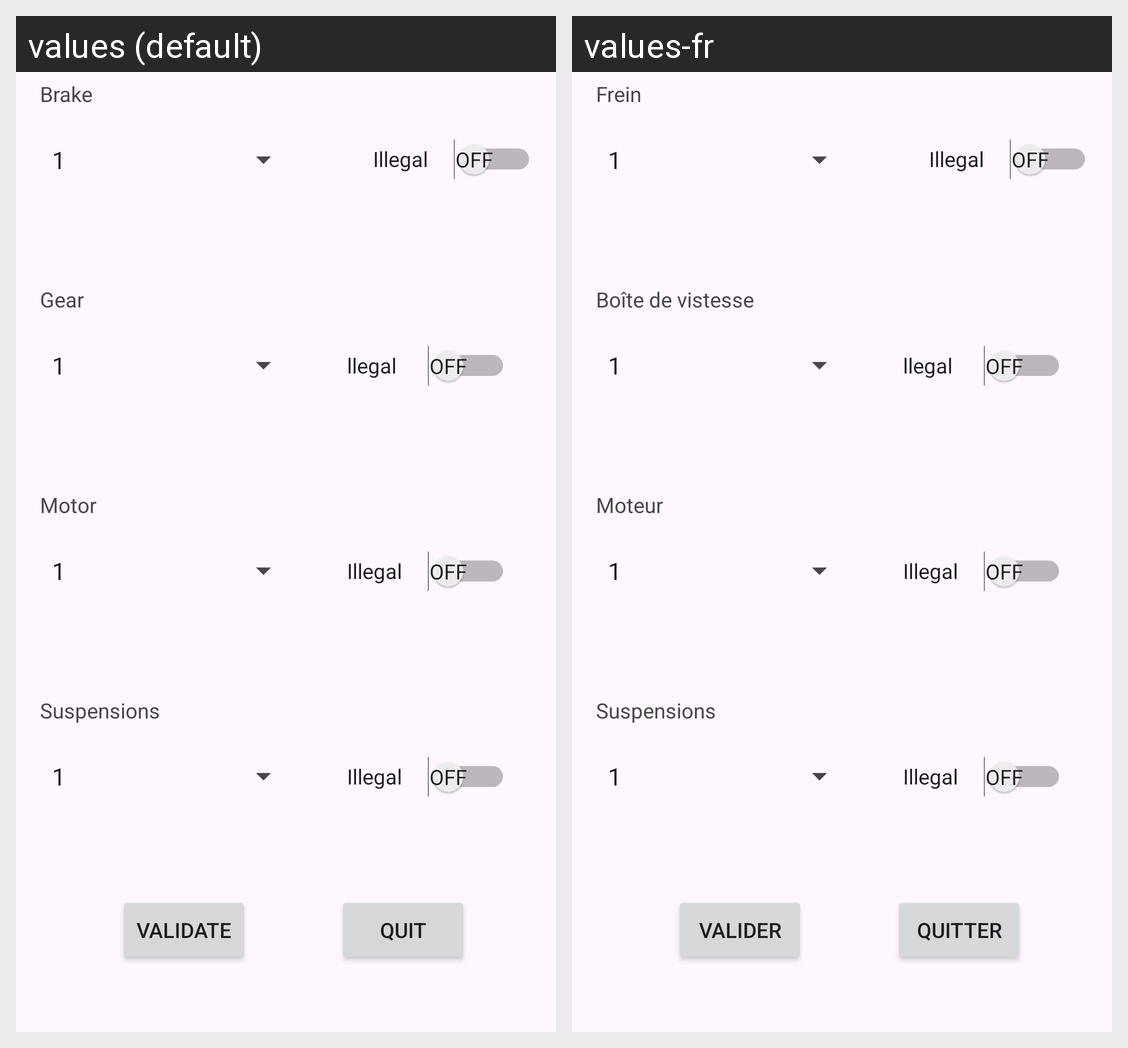

For this localized Android screen grid, give each drawn string resource with its value in every locale shown.
Android screen res/layout/activity_voiture.xml rendered under 2 locales, left to right: values (default), values-fr. Device: Nexus 5 (rendered at 1080×1920; each locale shown at half size, 540×960, under a caption strip naming it); theme Theme.Formula1.
Strings drawn on this screen, with the default value and each locale's value (text and hints the layout hard-codes, and strings that could not be matched under every locale, appear in the picture but are not listed):

Brake
  values: Brake
  values-fr: Frein

Gear
  values: Gear
  values-fr: Boîte de vistesse

Motor
  values: Motor
  values-fr: Moteur

Suspension
  values: Suspensions
  values-fr: Suspensions  [not translated; the default value is used]

Validate
  values: Validate
  values-fr: Valider

Quit
  values: Quit
  values-fr: Quitter
